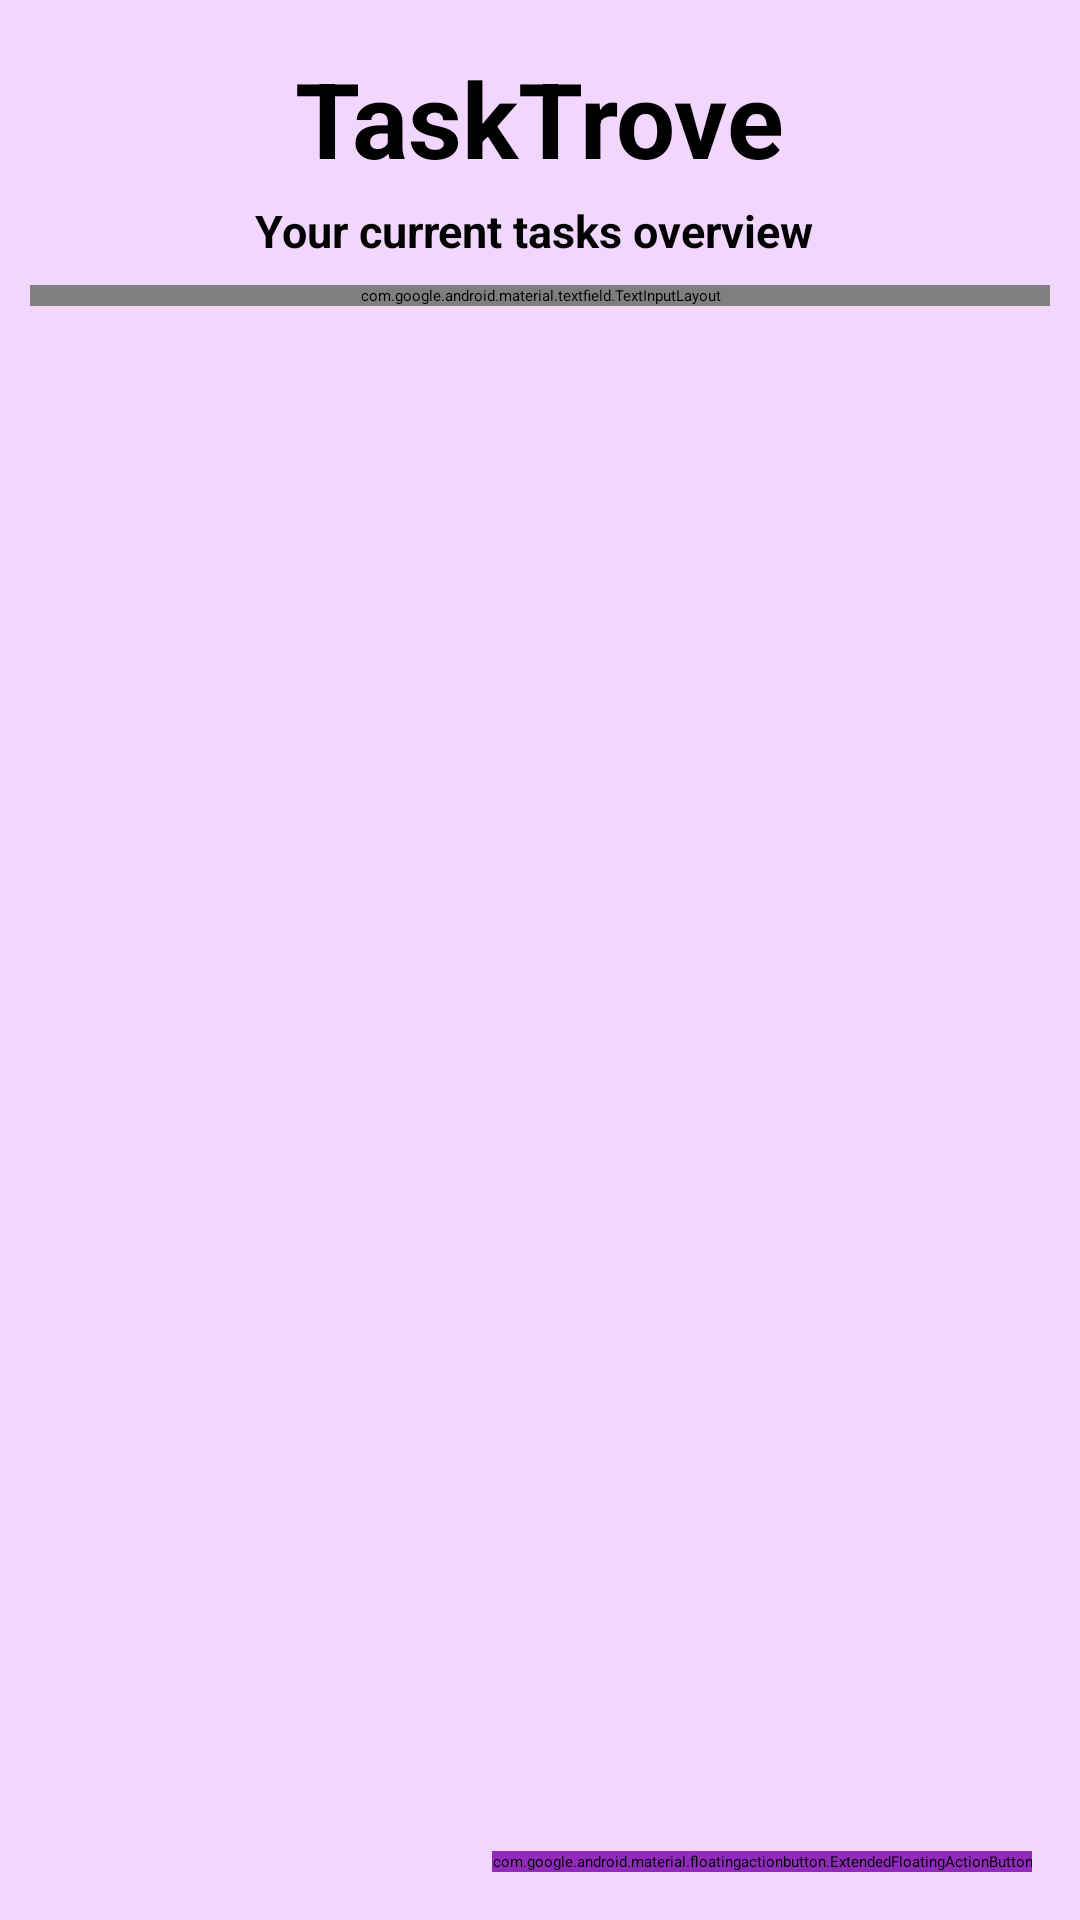

Here is an Android app screen rendered from its layout file. Give the layout XML and the strings, colors and styles it references.
<!-- AndroidManifest.xml: application theme Theme.Lab_Exam_04 -->
<!-- res/layout/activity_main.xml -->
<?xml version="1.0" encoding="utf-8"?>
<androidx.coordinatorlayout.widget.CoordinatorLayout xmlns:android="http://schemas.android.com/apk/res/android"
    xmlns:app="http://schemas.android.com/apk/res-auto"
    xmlns:tools="http://schemas.android.com/tools"
    android:layout_width="match_parent"
    android:layout_height="match_parent"
    android:background="@color/mainBackgroundColor"
    tools:context=".MainActivity">

    <LinearLayout
        android:layout_width="match_parent"
        android:layout_height="match_parent"
        android:orientation="vertical">


        <TextView
            android:layout_marginTop="16dp"
            android:layout_width="wrap_content"
            android:layout_height="wrap_content"
            android:layout_gravity="center"
            android:text="TaskTrove"
            android:textSize="35sp"
            android:textStyle="bold"/>


        <TextView
            android:layout_marginTop="4dp"
            android:layout_width="wrap_content"
            android:layout_height="wrap_content"
            android:layout_gravity="center"
            android:text="Your current tasks overview "
            android:textSize="15sp"
            android:textStyle="bold"/>


        <com.google.android.material.textfield.TextInputLayout
            style="@style/SearchInputLayout"
            android:layout_width="match_parent"
            android:layout_height="wrap_content"
            android:layout_marginTop="8dp"
            android:layout_marginHorizontal="10dp"
            app:startIconDrawable="@drawable/search"
            app:errorEnabled="false"
            app:hintEnabled="false"

            android:id="@+id/edSearchL">

            <com.google.android.material.textfield.TextInputEditText
                android:layout_width="match_parent"
                android:layout_height="wrap_content"
                android:imeOptions="actionSearch"
                android:background="@color/normalBackgrounnd"
                android:textStyle="bold"
                android:hint="Search..."
                android:gravity="center"
                android:id="@+id/edSearch"
                android:inputType="text" />
        </com.google.android.material.textfield.TextInputLayout>

        <androidx.recyclerview.widget.RecyclerView
            android:id="@+id/taskRV"
            android:layout_marginTop="10dp"
            android:layout_width="match_parent"
            android:layout_height="match_parent"
            android:clipToPadding="false"
            android:orientation="vertical"
            android:paddingBottom="100dp"
            app:layoutManager="androidx.recyclerview.widget.LinearLayoutManager"
            tools:listitem="@layout/view_task_layout"/>




    </LinearLayout>
    <com.google.android.material.floatingactionbutton.ExtendedFloatingActionButton
        android:layout_width="wrap_content"
        android:layout_height="wrap_content"
        android:layout_gravity="bottom|end"
        android:layout_margin="16dp"
        android:backgroundTint="@color/blue"
        android:text="New Task"
        android:id="@+id/addTaskFABtn"
        android:textColor="@color/white"
        android:textStyle="bold"
        android:textSize="18sp"



        />



</androidx.coordinatorlayout.widget.CoordinatorLayout>
<!-- res/layout/view_task_layout.xml (included above) -->
<?xml version="1.0" encoding="utf-8"?>
<com.google.android.material.card.MaterialCardView xmlns:android="http://schemas.android.com/apk/res/android"
    android:layout_width="match_parent"
    android:layout_height="wrap_content"
    style="@style/CardViewStyle"
    xmlns:app="http://schemas.android.com/apk/res-auto"
    android:layout_marginHorizontal="8dp"
    android:layout_marginVertical="4dp"
    android:foreground="?android:attr/selectableItemBackground"
    app:cardBackgroundColor="@color/white"
    app:cardElevation="10dp">

    <RelativeLayout
        android:layout_width="match_parent"
        android:layout_height="wrap_content"
        android:layout_margin="10dp">

        <LinearLayout
            android:layout_width="match_parent"
            android:layout_height="wrap_content"
            android:layout_alignParentStart="false"
            android:layout_centerVertical="true"
            android:layout_toStartOf="@+id/editDeleteL"
            android:orientation="vertical">

            <TextView
                android:id="@+id/titleTxt"
                android:layout_width="match_parent"
                android:layout_height="wrap_content"
                android:text="Title"
                android:textColor="@color/black"
                android:textSize="20sp"
                android:textStyle="bold"/>


            <TextView
                android:id="@+id/descTxt"
                android:layout_width="match_parent"
                android:layout_height="wrap_content"
                android:text="Description"
                android:textColor="@color/black"
                android:layout_marginVertical="4dp"
                android:textSize="18sp"
                android:textStyle="bold"/>


            <TextView
                android:id="@+id/dateTxt"
                android:layout_width="match_parent"
                android:layout_height="wrap_content"
                android:text="Date"
                android:layout_marginVertical="4dp"
                android:textSize="18sp"/>

        </LinearLayout>

        <LinearLayout
            android:layout_width="wrap_content"
            android:layout_height="wrap_content"
            android:id="@+id/editDeleteL"
            android:layout_alignParentEnd="true"
            android:layout_centerVertical="true"
            android:orientation="vertical">

            <ImageView
                android:layout_width="35dp"
                android:layout_height="35dp"
                android:id="@+id/editImg"
                android:layout_marginVertical="4dp"
                android:src="@drawable/edit"/>

            <ImageView
                android:layout_width="35dp"
                android:layout_height="35dp"
                android:id="@+id/deleteImg"
                android:layout_marginVertical="4dp"
                android:src="@drawable/close"/>
        </LinearLayout>

    </RelativeLayout>
</com.google.android.material.card.MaterialCardView>
<!-- resources referenced by this layout -->
<resources>
  <color name="black">#FF000000</color>
  <color name="blue">#912BBC</color>
      9
  <color name="mainBackgroundColor">#F1D6FD</color>
  <color name="normalBackgrounnd">#E7C1F8</color>
  <color name="white">#FFFFFFFF</color>
  <!-- drawable edit: png bitmap (drawable, 13940 bytes) -->
  <style name="CardViewStyle" parent="Widget.Material3.CardView.Filled">
          <item name="shapeAppearanceOverlay">@style/CutShape</item>
      </style>
  <style name="SearchInputLayout" parent="">
          <item name="endIconMode">clear_text</item>
          <item name="errorIconDrawable">@null</item>
          <item name="errorEnabled">true</item>
          <item name="android:textColor">@color/black</item>
          <item name="android:textCursorDrawable">@color/black</item>
          <item name="startIconTint">@color/black</item>
      </style>
  <style name="CutShape" parent="ShapeAppearance.Material3.MediumComponent">
          <item name="cornerFamily">cut</item>
          <item name="cornerSize">12dp</item>
      </style>
</resources>
